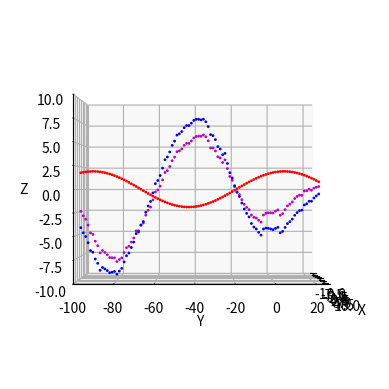

Python code for this plot:
import itertools
import matplotlib.pyplot as plt
import numpy as np

# Constants
material_y_width = 100
material_x_z_width = 10
number_of_electrons_wide = 6
number_of_layers = 7
charge_electron = 1 / number_of_electrons_wide ** 2  # this is to ensure the amount of charge per layer is constant
TIME_END = 100
TIME_STEPS = 100
DT = TIME_END / TIME_STEPS
start_y = 25 # this is where we will start plotting y from
number_of_evaluation_points = 100  # make this larger for more resolution in the y axis
c = 5  # speed of light
hookes_constant = 0.1
mass_electron = 1
damping_constant = 0
sigma = 5
resonant_angular_frequency = np.sqrt(hookes_constant / mass_electron)
angular_frequency = resonant_angular_frequency * 0.99


# Define electric field function
def original_electric_field(t, y):
    return plane_wave(t, y, angular_frequency)
    # return gaussian(t, y)


def gaussian(t, y):
    coefficient = 50 / (sigma * np.sqrt(2 * np.pi))
    exponential_term = np.exp(-0.5 * ((y + c * t - material_y_width / 4) / sigma) ** 2)
    return coefficient * exponential_term


def plane_wave(t, y, angular_frequency):
    return 2 * np.cos((angular_frequency * (t + y / c)))

# The electric field at a point p due to an electron at position x_e, y_e, z_e, t_e.
def electron_field_contribution(x_e, y_e, z_e, t_e, x_p, y_p, z_p, t_p):
    # axes: all electrons X all positions
    x_square_diff = (x_e[:, np.newaxis] - x_p[np.newaxis, :]) ** 2
    y_square_diff = (y_e[:, np.newaxis] - y_p[np.newaxis, :]) ** 2
    z_square_diff = (z_e[:, np.newaxis] - z_p[np.newaxis, :]) ** 2
    r = np.sqrt(x_square_diff + y_square_diff + z_square_diff)
    # expanding to: all electrons X all positions X all times (1 -> broadcasted)
    x_square_diff = x_square_diff[:,:, np.newaxis]
    y_square_diff = y_square_diff[:, :, np.newaxis]
    z_square_diff = z_square_diff[:, :, np.newaxis]
    r = r[:,:,np.newaxis]

    electron_layer_idx = np.argmax(y_e[:, np.newaxis] == np.array(electron_y_positions)[np.newaxis, :],1)

    # Ensure that the point is at a later time than the electron
    assert np.all(t_p >= t_e), f't_p should be less than t_e, but got t_p {t_p} and t_e {t_e}'

    # If (t_p - t_e)  is approximately r / c,
    # this electron is currently contributing to the electric field of this point
    accel_hist_t_idx = np.uint32(t_e/DT)  # axes: all times
    # The size of the contribution is given in the Feynman lectures, vol 1, eq 29-1
    # https://www.feynmanlectures.caltech.edu/I_29.html
    # axes: all electrons X all positions X all earlier times
    contribution_if_contributing = (
       - np.sqrt(x_square_diff + y_square_diff) / r
       * accel_history[electron_layer_idx,:][:,accel_hist_t_idx][:, np.newaxis,:] / r
    )
    # we want to return 0 when r=0 to prevent electrons affecting themselves
    contribution_if_contributing[np.broadcast_to(r, contribution_if_contributing.shape) == 0] = 0
    # They contribute if the time from the time step to the position is roughly in accordance to c
    time_vs_distance_diff = (t_p - t_e[np.newaxis, np.newaxis, :]) - r / c
    contributing = (-DT < time_vs_distance_diff) & (time_vs_distance_diff < DT)
    # mask to zero those values under which the contribution is not valid
    contribution_if_contributing[~contributing] = 0

    contribution_if_contributing *= charge_electron

    return contribution_if_contributing


def force(total_electric_field, z, z_velocity):
    # Calculates the force the electron in the middle of the layer experiences
    # z is the previous z positions of the electrons in the middle of each layer
    return total_electric_field - hookes_constant * z - damping_constant * z_velocity


def set_electron_y_positions(material_y_width, number_of_layers):
    def layer_y_position(layer_number, number_of_layers):
        return - layer_number * material_y_width / number_of_layers

    return np.array([layer_y_position(i, number_of_layers) for i in range(number_of_layers)])


# This function determines where the electrons are in each layer (x_electrons, z_electrons)
# and where the layers are (y_electrons)
def set_electron_xz_positions(material_x_z_width, number_of_electrons_wide):
    if number_of_electrons_wide == 1:
        # Single electron at the center
        x_e = np.array([0])
        z_e = np.array([0])
    else:
        # Create a grid of electron positions
        x_e = np.linspace(-material_x_z_width, material_x_z_width, number_of_electrons_wide, endpoint=True)
        z_e = np.linspace(-material_x_z_width, material_x_z_width, number_of_electrons_wide, endpoint=True)

    return x_e, z_e



# total electric field due to all electrons in the past on a point (0, y, 0) at time_step
def electrons_electric_field(time_step, y):
    if time_step == 0:
        # this early exit circumvents troubles with 0 sized arrays
        return np.zeros_like(y)
    t = time_step * DT

    electron_positions_np = np.array(electron_positions)
    electron_y_positions_np = np.array(electron_y_positions)
    # Calculate the electric field due to all electrons (at all possible t_electron) on the point (0, y_point, 0)

    t_electron = np.arange(time_step) * DT

    contributions = electron_field_contribution(
        electron_positions_np[:,0],
        electron_positions_np[:,1],
        electron_positions_np[:,2],
        t_electron,
        np.array([0]),
        np.array(y),
        np.array([0]),
        t,
    )
    return contributions.sum(0).sum(1)  # sum across all electrons and times


if __name__ == '__main__':
    electron_y_positions = np.array(set_electron_y_positions(material_y_width, number_of_layers))
    electron_x_positions, electron_z_positions = set_electron_xz_positions(material_x_z_width, number_of_electrons_wide)
    electron_x_positions = np.array(electron_x_positions)
    electron_z_positions = np.array(electron_z_positions)
    electron_positions = np.array(list(itertools.product(electron_x_positions, electron_y_positions, electron_z_positions)))

    # We are only going to evaluate the field along the line x = 0, z = 0. These are the y values for those points
    y_f = np.linspace(-material_y_width, start_y, number_of_evaluation_points)

    # These keep track of the z displacement, velocity and acceleration of the electrons for all previous times.
    # Initialised to contain 0s
    # We assume all electrons in the slice have the same values for these for simplicity
    z_middle_of_layer = np.zeros_like(electron_y_positions)
    z_velocity_middle_of_layer = np.zeros_like(z_middle_of_layer)
    accel_history = np.zeros((number_of_layers, TIME_STEPS))

    t_points = (np.arange(TIME_STEPS) * DT)
    # We are going to calculate the field along the line x = 0, z = 0 and plot it
    ef_original_on_evaluation_points = original_electric_field(
        t_points[:, np.newaxis],
        y_f[np.newaxis, :],
    )  # axes: time X y
    ef_original_on_electrons = original_electric_field(
        t_points[:, np.newaxis],
        electron_y_positions[np.newaxis, :],
    )  # axes: time X y

    fig = plt.figure()
    ax = fig.add_subplot(111, projection='3d')
    ax.view_init(elev=0, azim=0)

    plt.ion()

    for step in range(TIME_STEPS):
        ax.cla()
        t = step * DT

        # We are going to calculate the field along the line x = 0, z = 0 and plot it
        ef_due_to_electrons = electrons_electric_field(step, y_f)
        ef_combined = ef_original_on_evaluation_points[step,:] + ef_due_to_electrons
        ax.scatter(0, y_f, ef_combined, color='m', alpha=1, s=1)
        ax.scatter(0, y_f, ef_original_on_evaluation_points[step, :], color='r', alpha=1, s=1)
        ax.scatter(0, y_f, ef_due_to_electrons, color='b', alpha=1, s=1)

        # Now we update the z position and velocity of all our electrons.
        # To simplify, we will assume that each layer experiences the same electric field: the ef at (0, layer_y, 0)
        ef = electrons_electric_field(step, np.array(electron_y_positions)) + original_electric_field(t, electron_y_positions)
        # calculate the acceleration of the middle point of each layer and append the value to accel_history
        accel_history[:, step] = force(ef, z_middle_of_layer, z_velocity_middle_of_layer) / mass_electron

        z_middle_of_layer += z_velocity_middle_of_layer * DT + 0.5 * accel_history[:, step] * DT ** 2
        z_velocity_middle_of_layer += accel_history[:, step] * DT

        scatter_shape = (len(electron_x_positions), len(electron_y_positions))
        ax.scatter(
            np.broadcast_to(electron_x_positions[:, np.newaxis], scatter_shape),
            np.broadcast_to(electron_y_positions[np.newaxis,:], scatter_shape),
            z_middle_of_layer[np.newaxis,:] + electron_z_positions[:, np.newaxis],
            c='b',
            alpha=0.5,
        )

        ax.set_xlim([-material_x_z_width, material_x_z_width])
        ax.set_ylim([-material_y_width, start_y])
        ax.set_zlim([-material_x_z_width, material_x_z_width])
        ax.set_xlabel('X')
        ax.set_ylabel('Y')
        ax.set_zlabel('Z')

        plt.draw()
        plt.pause(0.01)

        if not plt.get_fignums():
            break